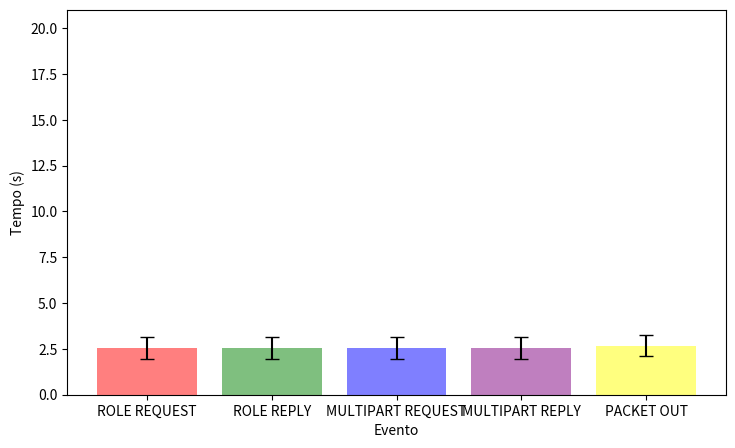

The script that saved this image: (Note: this script raises an exception after producing the figure.)
import numpy as np
import scipy as sp
import scipy.stats as st
import matplotlib.pyplot as plt
import matplotlib.markers as marks
from pylab import rcParams, rc

rcParams['figure.figsize'] = 8.5, 5
rc('savefig', format='pdf')

conjunto = np.array([["2.728093", "2.72829", "2.73338", "2.73338", "2.815842"],
                      ["2.731663", "2.731816", "2.738502", "2.738645", "2.810458"],
                      ["2.72888", "2.729001", "2.730311", "2.730457", "2.882096"],
                      ["2.861556", "2.86171", "2.862934", "2.863122", "2.913792"],
                      ["2.779075", "2.77928", "2.782024", "2.78224", "2.825961"],
                      ["2.741803", "2.741992", "2.748074", "2.748285", "2.847242"],
                      ["2.722176", "2.722368", "2.72599", "2.726206", "2.806283"],
                      ["0.75087", "0.751089", "0.753449", "0.753677", "0.941424"],
                      ["2.761163", "2.761328", "2.77265", "2.772833", "2.93248"],
                      ["2.775727", "2.775912", "2.777703", "2.777939", "2.833715"]]).astype(float)

# Dados novos com o switch certo
# [[2.778438,2.778643,2.781387,2.781603,2.825324],
# [2.404103,2.404256,2.410942,2.411085,2.482898],
# [2.813748,2.813869,2.815179,2.815325,2.966964],
# [2.843967,2.844121,2.845345,2.845533,2.896203],
# [2.612127,2.612312,2.614103,2.614339,2.670115],
# [2.706272,2.706469,2.711559,2.711787,2.794021],
# [2.745155,2.745344,2.751426,2.751637,2.850594],
# [0.827742,0.827961,0.830321,0.830549,1.0193],
# [2.73959,2.739755,2.751077,2.75126,2.910907],
# [2.725538,2.72573,2.729352,2.729568,2.809645]]

2.33947,2.778438,2.778643,2.781387,2.781603,2.825324
2.294949,2.404103,2.404256,2.410942,2.411085,2.482898
2.305951,2.813748,2.813869,2.815179,2.815325,2.966964
2.359148,2.843967,2.844121,2.845345,2.845533,2.896203
2.309009,2.612127,2.612312,2.614103,2.614339,2.670115
2.324314,2.706272,2.706469,2.711559,2.711787,2.794021
2.360099,2.745155,2.745344,2.751426,2.751637,2.850594
0.781178,0.827742,0.827961,0.830321,0.830549,1.0193
2.312106,2.73959,2.739755,2.751077,2.75126,2.910907
2.312194,2.725538,2.72573,2.729352,2.729568,2.809645



conjunto1 = np.array([[5.867958, 5.86821, 5.869559, 5.869797, 16.059198],
                     [5.311226, 5.311495, 5.320825, 5.321061, 5.422462],
                     [0.980538, 0.980754, 0.987839, 0.988057, 1.040599],
                     [10.720196, 10.72046, 10.725284, 10.72553, 24.892231],
                     [6.078391, 6.07861, 6.080477, 6.080665, 6.169998],
                     [2.666129, 2.666371, 2.668928, 2.669208, 9.833618],
                     [6.040911, 6.04119, 6.057306, 6.057544, 6.122414],
                     [10.914837, 10.91502, 10.920506, 10.920716, 30.95975],
                     [3.67316, 3.673422, 3.675288, 3.675523, 3.730182],
                     [3.163278, 3.163523, 3.167415, 3.167676, 3.236422]])

print(conjunto)
# calcular a matriz média
media = conjunto.mean(axis=0)
print('media:{}'.format(media))

desvio_padrao = conjunto.std(axis=0)

print('st: {}'.format(st.sem(conjunto,axis=0)))
print('desvio padrao:{}'.format(desvio_padrao))
conf_int = st.norm.interval(0.95, loc=media, scale=st.sem(conjunto,axis=0))

print("intervalo de confiança: ")
print(conf_int)

labels = ["ROLE REQUEST",
          "ROLE REPLY",
          "MULTIPART REQUEST",
          "MULTIPART REPLY",
          "PACKET OUT"]

# plt.plot(media, labels, marker="s")
# plt.ylim(2.7, 3)
# plt.yscale('linear')
plt.ylabel("Tempo (s)")
plt.xlabel("Evento")
# plt.xticks(rotation=45)
# plt.show()


colors=["red", "green", "blue", "purple", "yellow"]
plt.bar(labels, media, yerr=desvio_padrao, align='center', alpha=0.5, color=colors, capsize= 5)

plt.ylabel("Tempo (s)")
plt.xlabel("Evento")
plt.ylim(top=21)
plt.savefig('../teste.pdf')
plt.show()
#
#
# plt.errorbar(x=labels, y=media, yerr=conf_int, color="black", capsize=3,
#              linestyle="None",
#              marker="s", markersize=7, mfc="black", mec="black")
# plt.show()
